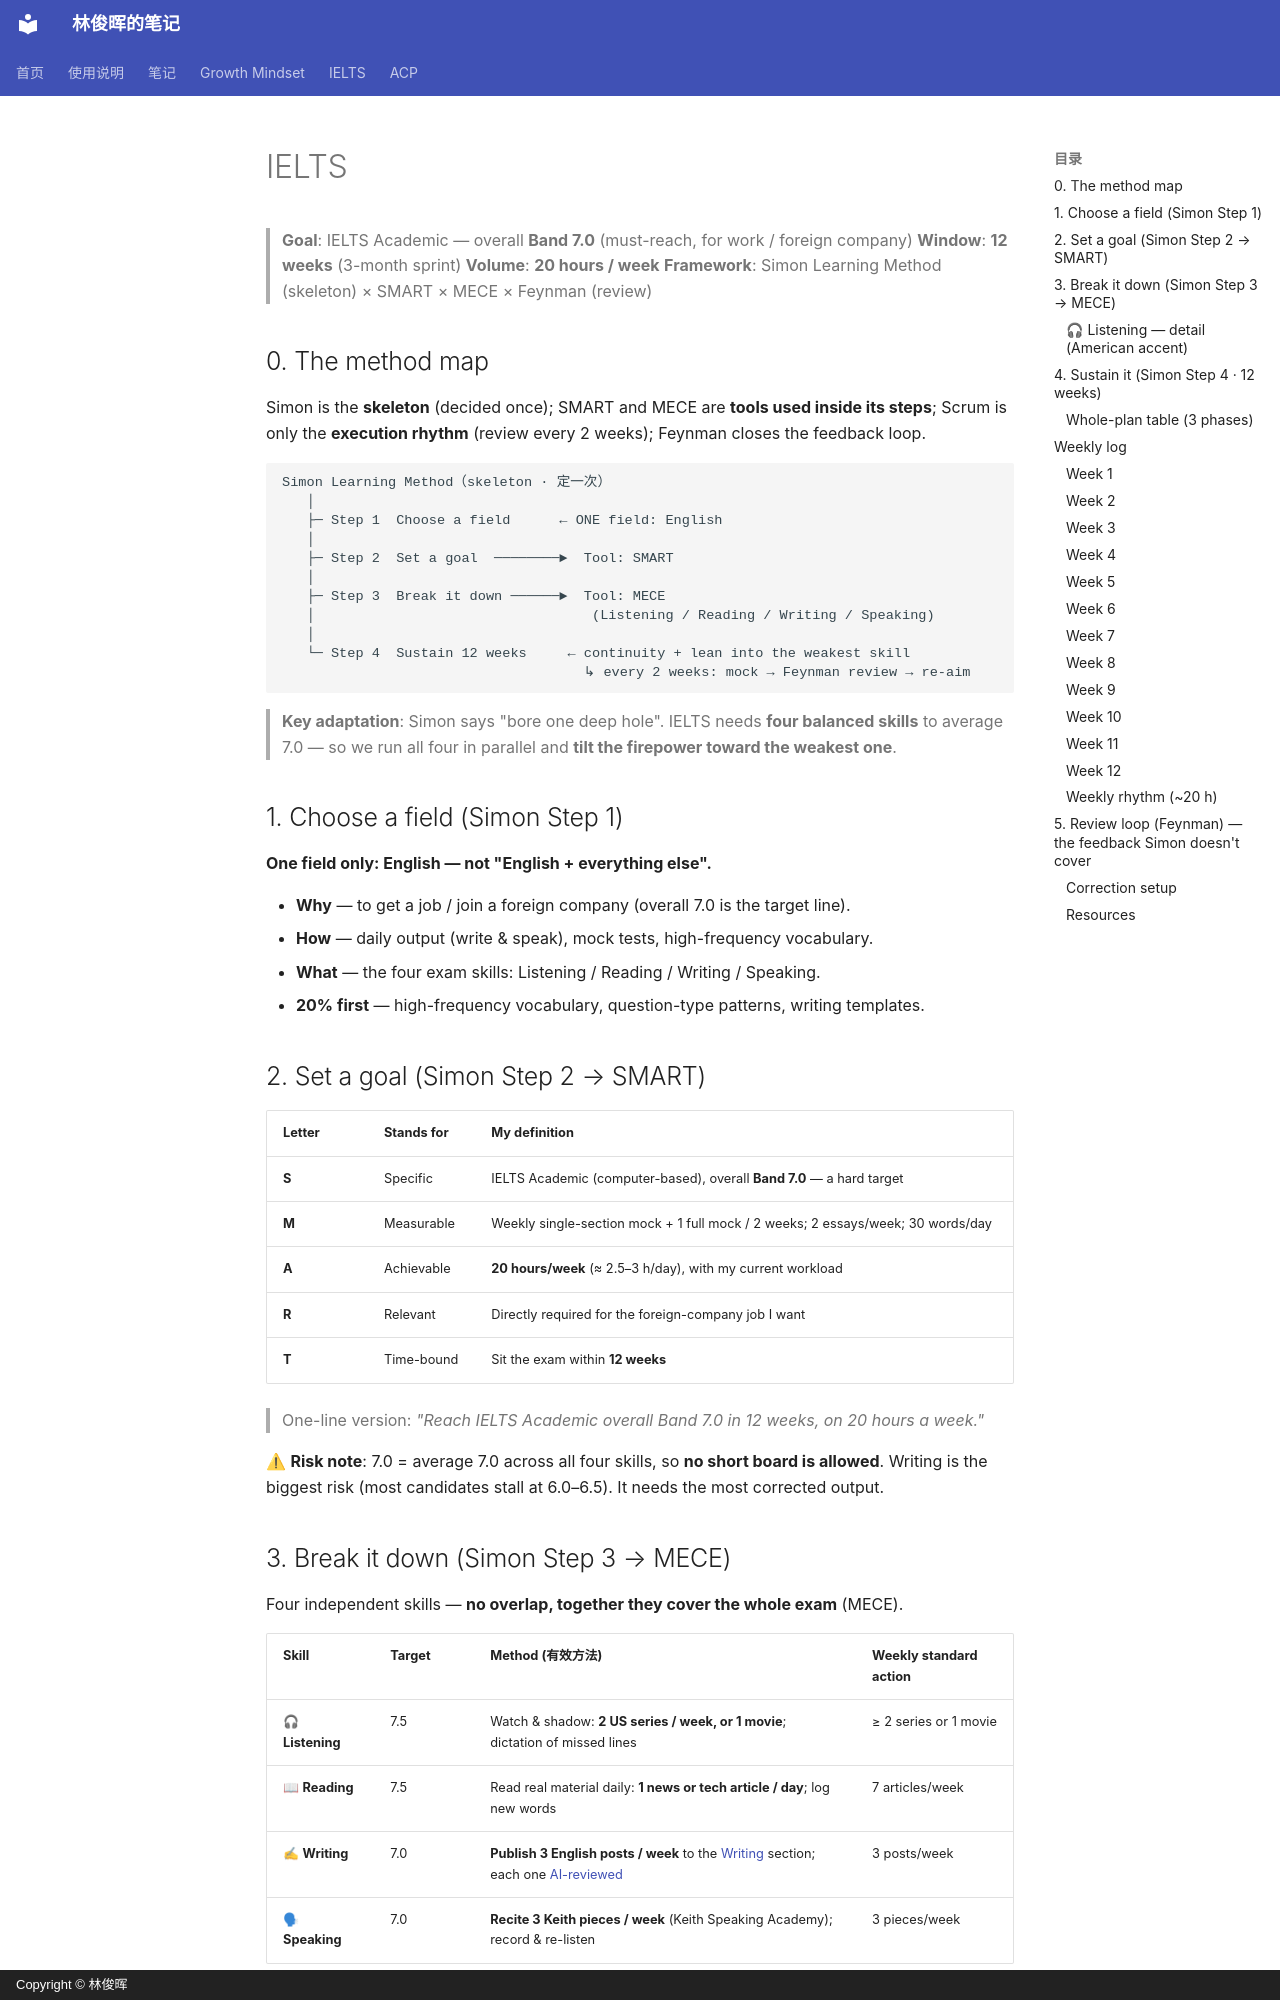

repository: linjunhui/linjunhui.github.io · page: goals/IELTS/index.html · generator: mkdocs · copyright: Copyright © 林俊晖

# IELTS

> **Goal**: IELTS Academic — overall **Band 7.0** (must-reach, for work / foreign company)
> **Window**: **12 weeks** (3-month sprint)
> **Volume**: **20 hours / week**
> **Framework**: Simon Learning Method (skeleton) × SMART × MECE × Feynman (review)

## 0. The method map

Simon is the **skeleton** (decided once); SMART and MECE are **tools used inside its steps**;
Scrum is only the **execution rhythm** (review every 2 weeks); Feynman closes the feedback loop.

```
Simon Learning Method（skeleton · 定一次）
   │
   ├─ Step 1  Choose a field      ← ONE field: English
   │
   ├─ Step 2  Set a goal  ────────►  Tool: SMART
   │
   ├─ Step 3  Break it down ──────►  Tool: MECE
   │                                  (Listening / Reading / Writing / Speaking)
   │
   └─ Step 4  Sustain 12 weeks     ← continuity + lean into the weakest skill
                                     ↳ every 2 weeks: mock → Feynman review → re-aim
```

> **Key adaptation**: Simon says "bore one deep hole". IELTS needs **four balanced skills**
> to average 7.0 — so we run all four in parallel and **tilt the firepower toward the weakest one**.

## 1. Choose a field (Simon Step 1)

**One field only: English — not "English + everything else".**

- **Why** — to get a job / join a foreign company (overall 7.0 is the target line).
- **How** — daily output (write & speak), mock tests, high-frequency vocabulary.
- **What** — the four exam skills: Listening / Reading / Writing / Speaking.
- **20% first** — high-frequency vocabulary, question-type patterns, writing templates.
